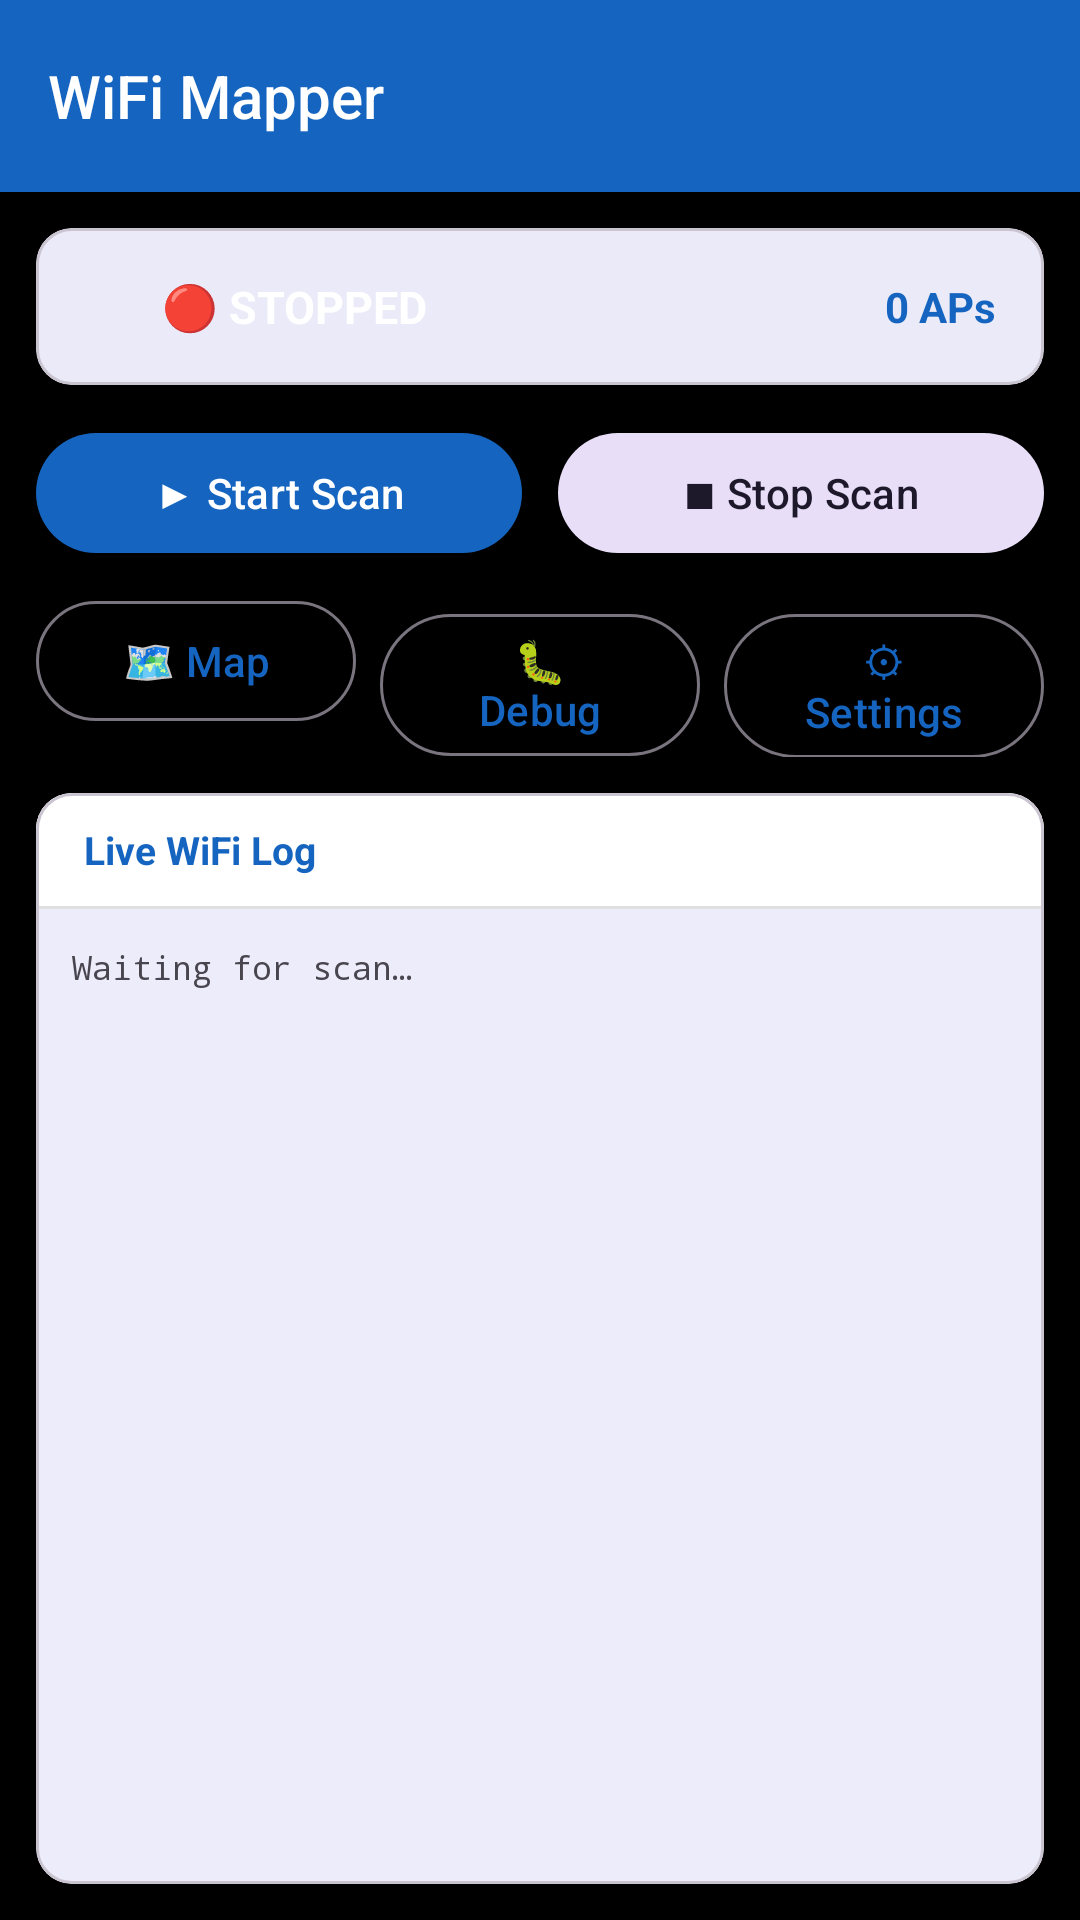

Reconstruct the res/layout file that produces this screen, plus the resources it refers to.
<!-- AndroidManifest.xml: application theme Theme.WiFiMapper -->
<!-- res/layout/activity_main.xml -->
<?xml version="1.0" encoding="utf-8"?>
<LinearLayout xmlns:android="http://schemas.android.com/apk/res/android"
    xmlns:app="http://schemas.android.com/apk/res-auto"
    android:layout_width="match_parent"
    android:layout_height="match_parent"
    android:orientation="vertical"
    android:background="@color/background">

    
    <androidx.appcompat.widget.Toolbar
        android:id="@+id/toolbar"
        android:layout_width="match_parent"
        android:layout_height="?attr/actionBarSize"
        android:background="@color/primary"
        android:elevation="4dp"
        app:title="WiFi Mapper"
        app:titleTextColor="@color/white" />

    
    <com.google.android.material.card.MaterialCardView
        android:layout_width="match_parent"
        android:layout_height="wrap_content"
        android:layout_margin="12dp"
        app:cardElevation="3dp"
        app:cardCornerRadius="12dp">

        <LinearLayout
            android:layout_width="match_parent"
            android:layout_height="wrap_content"
            android:orientation="horizontal"
            android:padding="16dp"
            android:gravity="center_vertical">

            <View
                android:id="@+id/statusDot"
                android:layout_width="14dp"
                android:layout_height="14dp"
                android:background="@drawable/status_dot"
                android:layout_marginEnd="12dp" />

            <TextView
                android:id="@+id/statusText"
                android:layout_width="0dp"
                android:layout_height="wrap_content"
                android:layout_weight="1"
                android:text="@string/status_stopped"
                android:textSize="15sp"
                android:textStyle="bold"
                android:textColor="@color/on_surface" />

            <TextView
                android:id="@+id/apCountText"
                android:layout_width="wrap_content"
                android:layout_height="wrap_content"
                android:text="0 APs"
                android:textColor="@color/primary"
                android:textStyle="bold"
                android:textSize="14sp" />
        </LinearLayout>
    </com.google.android.material.card.MaterialCardView>

    
    <LinearLayout
        android:layout_width="match_parent"
        android:layout_height="wrap_content"
        android:orientation="horizontal"
        android:paddingHorizontal="12dp"
        android:paddingBottom="8dp">

        <com.google.android.material.button.MaterialButton
            android:id="@+id/btnStart"
            android:layout_width="0dp"
            android:layout_height="wrap_content"
            android:layout_weight="1"
            android:layout_marginEnd="6dp"
            android:text="@string/btn_start" />

        <com.google.android.material.button.MaterialButton
            android:id="@+id/btnStop"
            android:layout_width="0dp"
            android:layout_height="wrap_content"
            android:layout_weight="1"
            android:layout_marginStart="6dp"
            style="@style/Widget.Material3.Button.TonalButton"
            android:text="@string/btn_stop" />
    </LinearLayout>

    
    <LinearLayout
        android:layout_width="match_parent"
        android:layout_height="wrap_content"
        android:orientation="horizontal"
        android:paddingHorizontal="12dp"
        android:paddingBottom="12dp">

        <com.google.android.material.button.MaterialButton
            android:id="@+id/btnMap"
            android:layout_width="0dp"
            android:layout_height="wrap_content"
            android:layout_weight="1"
            android:layout_marginEnd="4dp"
            style="@style/Widget.Material3.Button.OutlinedButton"
            android:text="@string/btn_map" />

        <com.google.android.material.button.MaterialButton
            android:id="@+id/btnDebug"
            android:layout_width="0dp"
            android:layout_height="wrap_content"
            android:layout_weight="1"
            android:layout_marginHorizontal="4dp"
            style="@style/Widget.Material3.Button.OutlinedButton"
            android:text="@string/btn_debug" />

        <com.google.android.material.button.MaterialButton
            android:id="@+id/btnSettings"
            android:layout_width="0dp"
            android:layout_height="wrap_content"
            android:layout_weight="1"
            android:layout_marginStart="4dp"
            style="@style/Widget.Material3.Button.OutlinedButton"
            android:text="@string/btn_settings" />
    </LinearLayout>

    
    <com.google.android.material.card.MaterialCardView
        android:layout_width="match_parent"
        android:layout_height="0dp"
        android:layout_weight="1"
        android:layout_marginHorizontal="12dp"
        android:layout_marginBottom="12dp"
        app:cardElevation="2dp"
        app:cardCornerRadius="12dp">

        <LinearLayout
            android:layout_width="match_parent"
            android:layout_height="match_parent"
            android:orientation="vertical">

            <TextView
                android:layout_width="match_parent"
                android:layout_height="wrap_content"
                android:paddingHorizontal="16dp"
                android:paddingVertical="10dp"
                android:text="@string/label_live_log"
                android:textStyle="bold"
                android:textColor="@color/primary"
                android:textSize="13sp"
                android:background="@color/surface" />

            <View
                android:layout_width="match_parent"
                android:layout_height="1dp"
                android:background="@color/divider" />

            <ScrollView
                android:id="@+id/logScrollView"
                android:layout_width="match_parent"
                android:layout_height="match_parent">

                <TextView
                    android:id="@+id/logView"
                    android:layout_width="match_parent"
                    android:layout_height="wrap_content"
                    android:padding="12dp"
                    android:fontFamily="monospace"
                    android:textSize="11sp"
                    android:text="@string/log_initial" />
            </ScrollView>
        </LinearLayout>
    </com.google.android.material.card.MaterialCardView>

</LinearLayout>
<!-- resources referenced by this layout -->
<resources>
  <color name="background">#000000</color>
  <color name="divider">#E0E0E0</color>
  <color name="on_surface">#FFFFFF</color>
  <color name="primary">#1565C0</color>
  <color name="surface">#FFFFFF</color>
  <color name="white">#FFFFFFFF</color>
  <string name="btn_debug">🐛 Debug</string>
  <string name="btn_map">🗺 Map</string>
  <string name="btn_settings">⚙ Settings</string>
  <string name="btn_start">▶ Start Scan</string>
  <string name="btn_stop">■ Stop Scan</string>
  <string name="label_live_log">Live WiFi Log</string>
  <string name="log_initial">Waiting for scan…\n</string>
  <string name="status_stopped">🔴 STOPPED</string>
  <style name="Theme.WiFiMapper" parent="Base.Theme.WiFiMapper" />
  <style name="Base.Theme.WiFiMapper" parent="Theme.Material3.DayNight.NoActionBar">
          <item name="colorPrimary">@color/primary</item>
          <item name="colorPrimaryDark">@color/primary_dark</item>
          <item name="colorAccent">@color/accent</item>
          <item name="android:statusBarColor">@color/primary_dark</item>
          <item name="toolbarStyle">@style/AppToolbar</item>
      </style>
  <color name="primary_dark">#003C8F</color>
  <color name="accent">#00BCD4</color>
  <style name="AppToolbar" parent="Widget.AppCompat.Toolbar">
          <item name="android:background">@color/primary</item>
          <item name="titleTextColor">@color/white</item>
      </style>
</resources>
